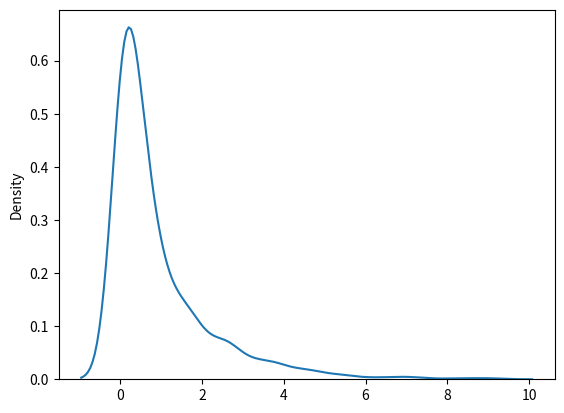

Write the Python code that produced this figure.
from numpy import random
import matplotlib.pyplot as plt
import seaborn as sns 

sns.distplot(random.chisquare(df=1,size=1000), hist=False)

plt.show()